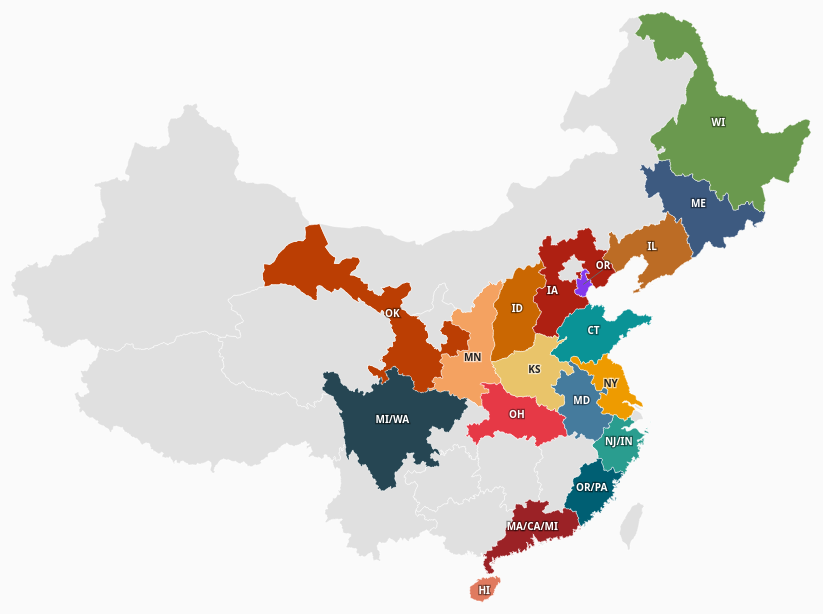
D3 v7 page, settled after 480 driven frames (8 s of simulated time); the page loaded 2 data file(s).


const COLORS = {
  "Hubei":"#E63946","Anhui":"#457B9D","Zhejiang":"#2A9D8F","Henan":"#E9C46A",
  "Shaanxi":"#F4A261","Sichuan":"#264653","Heilongjiang":"#6A994E","Liaoning":"#BC6C25",
  "Guangdong":"#9B2226","Hebei":"#AE2012","Fujian":"#005F73","Shandong":"#0A9396",
  "Gansu":"#BB3E03","Shanxi":"#CA6702","Jiangsu":"#EE9B00","Jilin":"#3D5A80",
  "Hainan":"#E07A5F","Tianjin":"#8338EC"
};
const UNPAIRED_FILL = "#e0e0e0";
const DARK_TEXT_PROVINCES = ["Henan", "Jiangsu", "Shaanxi"];

// Manual label offsets [dx, dy] for provinces where centroid placement is bad
const LABEL_OFFSETS = {
  "Gansu":        [25, 10],   // centroid is near left edge, nudge right
  "Tianjin":      [20, -15],  // tiny municipality, push label out
  "Hebei":        [-15, 15],  // avoid Tianjin/Beijing overlap
  "Shaanxi":      [0, 10],    // nudge down slightly
  "Hainan":       [0, 5],     // small island
};

// Provinces too small for centered labels — draw a leader line instead
const LEADER_LINE_PROVINCES = ["Tianjin"];

async function init() {
  const [geoData, pairingsData] = await Promise.all([
    d3.json("cn_simplified.json"),
    d3.json("pairings.json")
  ]);

  function bareProvinceName(fullName) {
    return fullName
      .replace(/ Province$/i, "")
      .replace(/ Municipality$/i, "")
      .replace(/ Autonomous Region$/i, "")
      .replace(/ Special Administrative Region$/i, "")
      .replace(/ Hui$/i, "")
      .replace(/ Zhuang$/i, "")
      .replace(/ Uygur$/i, "")
      .replace(/ province$/i, "");
  }

  const byProvince = {};
  for (const p of pairingsData.pairings) {
    const key = p.cn_join_field_adm1;
    if (!byProvince[key]) {
      byProvince[key] = { province: p.cn_province, chinese: p.cn_province_chinese, pairings: [] };
    }
    byProvince[key].pairings.push(p);
  }
  for (const key of Object.keys(byProvince)) {
    byProvince[key].pairings.sort((a, b) => (a.year_established || 9999) - (b.year_established || 9999));
  }

  for (const feat of geoData.features) {
    const bare = bareProvinceName(feat.properties.name);
    feat.properties._bare = bare;
    feat.properties._pairing = byProvince[bare] || null;
  }

  const width = 900, height = 700;
  const svg = d3.select("#map").attr("viewBox", `0 0 ${width} ${height}`);
  const projection = d3.geoMercator().center([104, 35]).scale(750).translate([width / 2, height / 2]);
  const path = d3.geoPath().projection(projection);
  const tooltip = d3.select("#tooltip");

  svg.selectAll(".province")
    .data(geoData.features)
    .join("path")
    .attr("class", "province")
    .attr("d", path)
    .attr("fill", d => {
      const p = d.properties._pairing;
      return p ? (COLORS[d.properties._bare] || UNPAIRED_FILL) : UNPAIRED_FILL;
    })
    .attr("stroke-dasharray", d => {
      const p = d.properties._pairing;
      return (p && p.pairings.some(pp => pp.type === "friendship_agreement")) ? "4,2" : null;
    })
    .on("mouseover", (event, d) => {
      const p = d.properties._pairing;
      if (!p) return;
      let html = `<div class="tt-province">${p.province} <span class="tt-chinese">${p.chinese}</span></div>`;
      html += `<div class="tt-pairings">`;
      for (const pp of p.pairings) {
        const yearStr = pp.year_established ? pp.year_established : "n/a";
        const typeNote = pp.type === "friendship_agreement" ? " (friendship)" : "";
        html += `<div class="tt-pairing"><strong>${pp.us_state} (${pp.us_abbr})</strong>${typeNote} <span class="tt-year">${yearStr}</span></div>`;
        html += `<div class="tt-rationale">${pp.rationale}</div>`;
      }
      html += `</div>`;
      tooltip.html(html).style("opacity", 1);
    })
    .on("mousemove", (event) => {
      const container = document.getElementById("map-container");
      const rect = container.getBoundingClientRect();
      tooltip.style("left", (event.clientX - rect.left + 15) + "px")
             .style("top", (event.clientY - rect.top - 10) + "px");
    })
    .on("mouseout", () => tooltip.style("opacity", 0));

  // Leader lines for tiny provinces
  const pairedFeatures = geoData.features.filter(d => d.properties._pairing);
  svg.selectAll(".leader-line")
    .data(pairedFeatures.filter(d => LEADER_LINE_PROVINCES.includes(d.properties._bare)))
    .join("line")
    .attr("class", "leader-line")
    .attr("stroke", "#666")
    .attr("stroke-width", 1)
    .attr("x1", d => path.centroid(d)[0])
    .attr("y1", d => path.centroid(d)[1])
    .attr("x2", d => {
      const c = path.centroid(d);
      const off = LABEL_OFFSETS[d.properties._bare] || [0,0];
      return c[0] + off[0];
    })
    .attr("y2", d => {
      const c = path.centroid(d);
      const off = LABEL_OFFSETS[d.properties._bare] || [0,0];
      return c[1] + off[1];
    });

  svg.selectAll(".province-label")
    .data(pairedFeatures)
    .join("text")
    .attr("class", d => "province-label" + (DARK_TEXT_PROVINCES.includes(d.properties._bare) ? " dark-text" : ""))
    .attr("transform", d => {
      const c = path.centroid(d);
      const off = LABEL_OFFSETS[d.properties._bare] || [0, 0];
      return `translate(${c[0] + off[0]}, ${c[1] + off[1]})`;
    })
    .text(d => d.properties._pairing.pairings.map(pp => pp.us_abbr).join("/"));

  // Legend
  const legendGrid = d3.select("#legend-grid");
  const sorted = Object.entries(byProvince)
    .sort((a, b) => (a[1].pairings[0].year_established || 9999) - (b[1].pairings[0].year_established || 9999));
  for (const [key, val] of sorted) {
    const abbrs = val.pairings.map(p => p.us_abbr).join("/");
    const year = val.pairings[0].year_established || "n/a";
    const color = COLORS[key] || UNPAIRED_FILL;
    const hasFriendship = val.pairings.some(p => p.type === "friendship_agreement");
    const item = legendGrid.append("div").attr("class", "legend-item");
    item.append("div").attr("class", "legend-swatch").style("background", color);
    item.append("span").html(`${val.province} \u2014 ${abbrs} (${year})${hasFriendship ? "*" : ""}`);
  }
}

init();


### data: pairings.json
{
 "metadata": {
  "title": "US State – Chinese Province Sister Relat…",
  "description": "Confirmed sister state/province pairings…",
  "total_confirmed": 23,
  "note_on_duplicates": "This is NOT a 1:1 mapping. Some US state…",
  "sources": [
   "Chinese consulate websites (newyork.chin…",
   "State government international relations…",
   "CPAFFC (Chinese People's Association for…",
   "News archives (Xinhua, China Daily, loca…"
  ]
 },
 "pairings": [
  {
   "id": 1,
   "us_state": "Ohio",
   "us_abbr": "OH",
   "cn_province": "Hubei",
   "cn_province_chinese": "湖北省",
   "year_established": 1979,
   "type": "sister_state",
   "rationale": "First US-China sister state pairing. Bot…",
   "cn_join_field_adm1": "Hubei"
  },
  {
   "id": 2,
   "us_state": "Maryland",
   "us_abbr": "MD",
   "cn_province": "Anhui",
   "cn_province_chinese": "安徽省",
   "year_established": 1980,
   "type": "sister_state",
   "rationale": "Early pairing in the wave of post-normal…",
   "cn_join_field_adm1": "Anhui"
  },
  {
   "id": 3,
   "us_state": "New Jersey",
   "us_abbr": "NJ",
   "cn_province": "Zhejiang",
   "cn_province_chinese": "浙江省",
   "year_established": 1981,
   "type": "sister_state",
   "rationale": "Both densely populated coastal provinces…",
   "cn_join_field_adm1": "Zhejiang"
  },
  {
   "id": 4,
   "us_state": "Kansas",
   "us_abbr": "KS",
   "cn_province": "Henan",
   "cn_province_chinese": "河南省",
   "year_established": 1981,
   "type": "sister_state",
   "rationale": "Both major wheat/grain producers on flat…",
   "cn_join_field_adm1": "Henan"
  },
  {
   "id": 5,
   "us_state": "Minnesota",
   "us_abbr": "MN",
   "cn_province": "Shaanxi",
   "cn_province_chinese": "陕西省",
   "year_established": 1982,
   "type": "sister_state",
   "rationale": "Note: Shaanxi (陕西, capital Xi'an) is dis…",
   "cn_join_field_adm1": "Shaanxi"
  },
  {
   "id": 6,
   "us_state": "Michigan",
   "us_abbr": "MI",
   "cn_province": "Sichuan",
   "cn_province_chinese": "四川省",
   "year_established": 1982,
   "type": "sister_state",
   "rationale": "Both major industrial centers with auto/…",
   "cn_join_field_adm1": "Sichuan"
  },
  {
   "id": 7,
   "us_state": "Wisconsin",
   "us_abbr": "WI",
   "cn_province": "Heilongjiang",
   "cn_province_chinese": "黑龙江省",
   "year_established": 1982,
   "type": "sister_state",
   "rationale": "Both cold-climate agricultural powerhous…",
   "cn_join_field_adm1": "Heilongjiang"
  },
  {
   "id": 8,
   "us_state": "Massachusetts",
   "us_abbr": "MA",
   "cn_province": "Guangdong",
   "cn_province_chinese": "广东省",
   "year_established": 1983,
   "type": "sister_state",
   "rationale": "Historical ties: 18th-century Canton tra…",
   "cn_join_field_adm1": "Guangdong"
  },
  "... 15 more items"
 ]
}

### data: cn_simplified.json
{
 "type": "FeatureCollection",
 "features": [
  {
   "geometry": {
    "type": "Polygon",
    "coordinates": "[... 1 items]"
   },
   "type": "Feature",
   "properties": {
    "source": "https://simplemaps.com",
    "id": "CNSN",
    "name": "Shaanxi Province"
   },
   "id": 1
  },
  {
   "geometry": {
    "type": "MultiPolygon",
    "coordinates": "[... 3 items]"
   },
   "type": "Feature",
   "properties": {
    "source": "https://simplemaps.com",
    "id": "CNSH",
    "name": "Shanghai Municipality"
   },
   "id": 2
  },
  {
   "geometry": {
    "type": "Polygon",
    "coordinates": "[... 1 items]"
   },
   "type": "Feature",
   "properties": {
    "source": "https://simplemaps.com",
    "id": "CNCQ",
    "name": "Chongqing Municipality"
   },
   "id": 3
  },
  {
   "geometry": {
    "type": "MultiPolygon",
    "coordinates": "[... 6 items]"
   },
   "type": "Feature",
   "properties": {
    "source": "https://simplemaps.com",
    "id": "CNZJ",
    "name": "Zhejiang Province"
   },
   "id": 4
  },
  {
   "geometry": {
    "type": "Polygon",
    "coordinates": "[... 1 items]"
   },
   "type": "Feature",
   "properties": {
    "source": "https://simplemaps.com",
    "id": "CNJX",
    "name": "Jiangxi Province"
   },
   "id": 5
  },
  {
   "geometry": {
    "type": "Polygon",
    "coordinates": "[... 1 items]"
   },
   "type": "Feature",
   "properties": {
    "source": "https://simplemaps.com",
    "id": "CNYN",
    "name": "Yunnan Province"
   },
   "id": 6
  },
  {
   "geometry": {
    "type": "MultiPolygon",
    "coordinates": "[... 2 items]"
   },
   "type": "Feature",
   "properties": {
    "source": "https://simplemaps.com",
    "id": "CNSD",
    "name": "Shandong Province"
   },
   "id": 7
  },
  {
   "geometry": {
    "type": "MultiPolygon",
    "coordinates": "[... 5 items]"
   },
   "type": "Feature",
   "properties": {
    "source": "https://simplemaps.com",
    "id": "CNLN",
    "name": "Liaoning Province"
   },
   "id": 8
  },
  "... 26 more items"
 ]
}